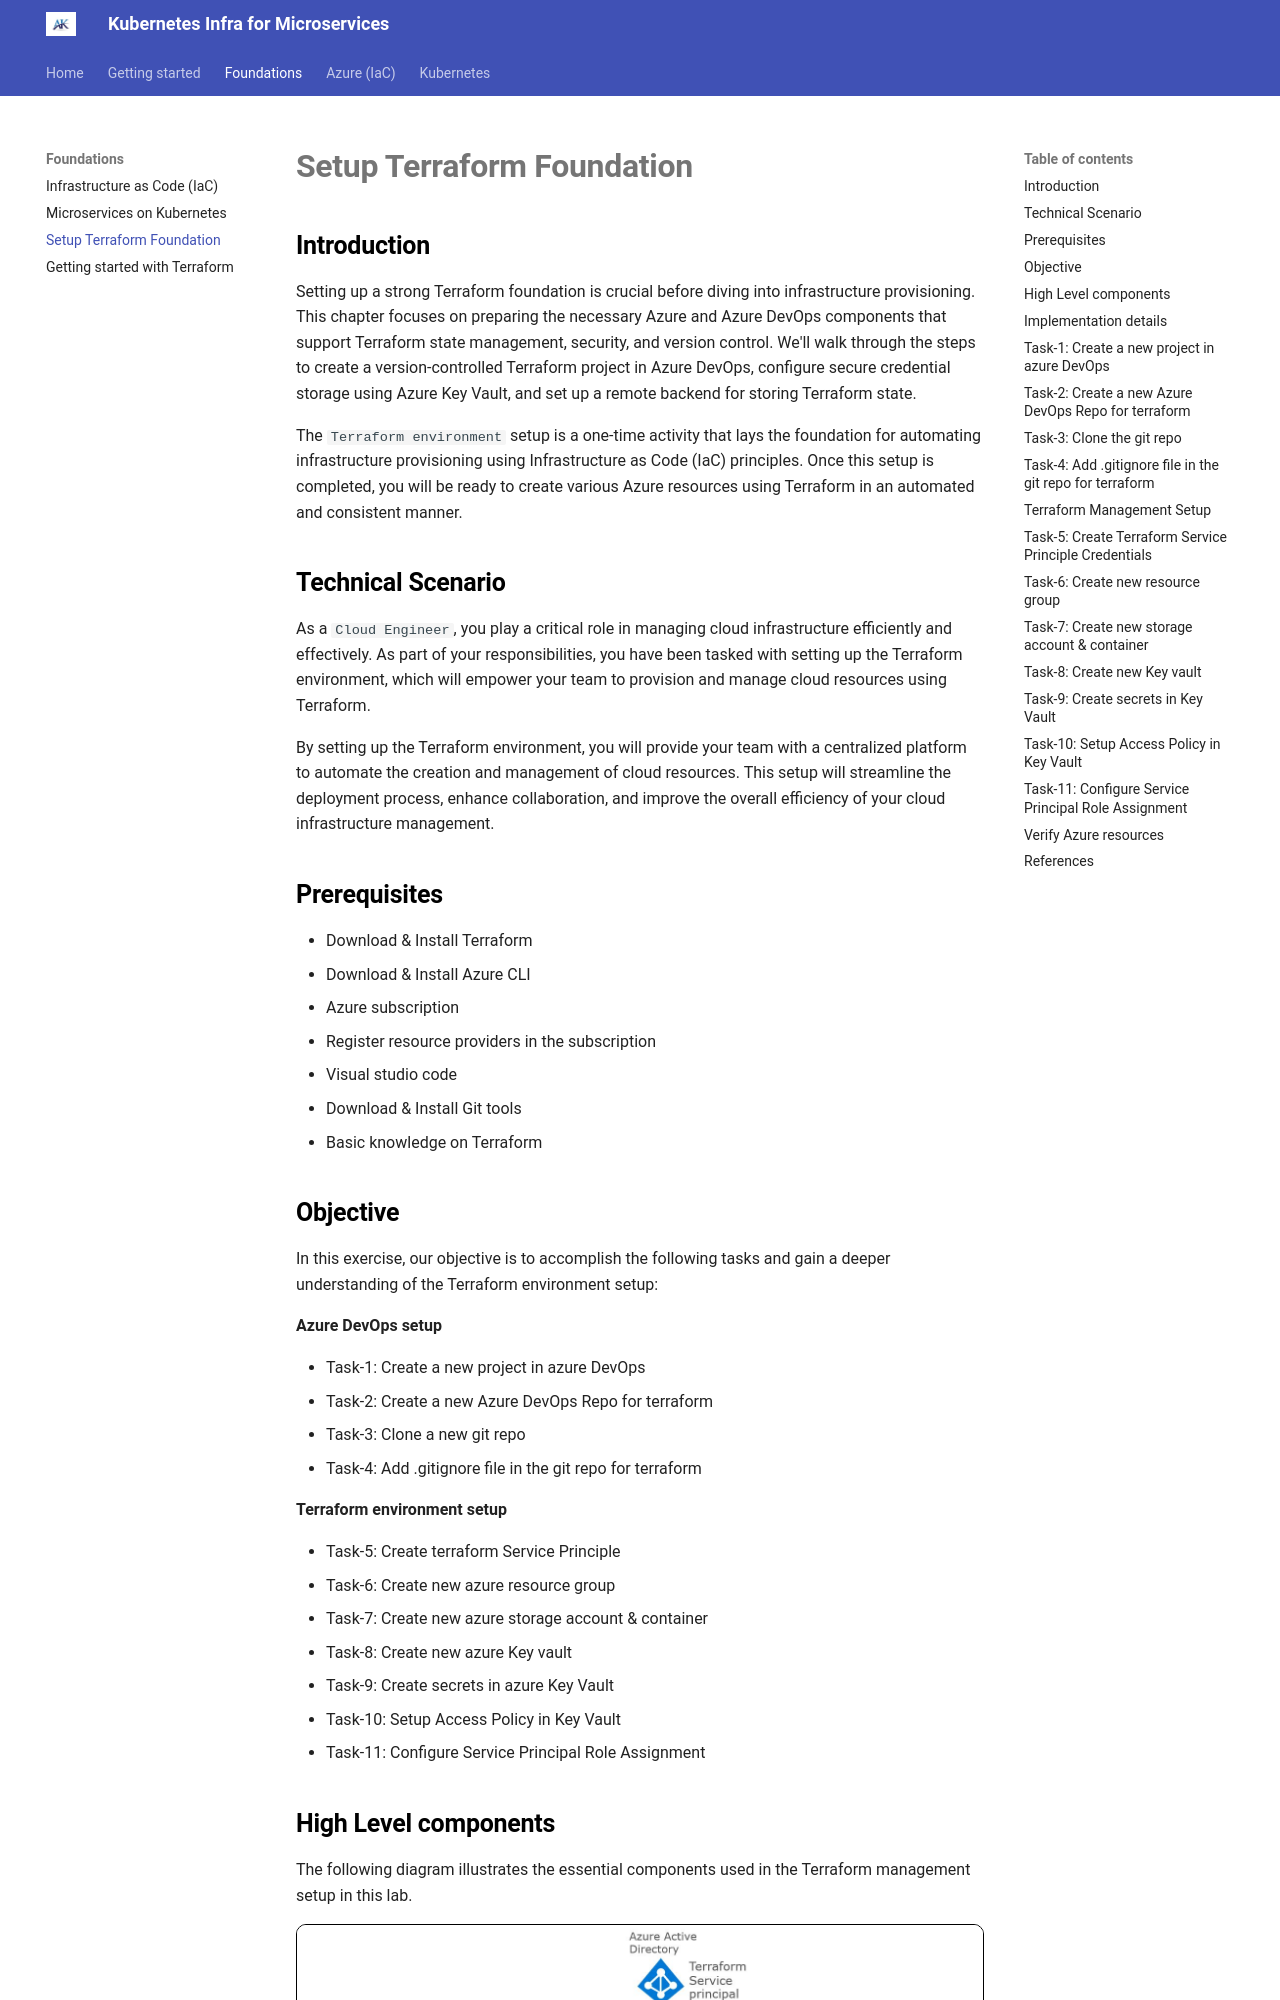

repository: akeesari/kubernetes · page: foundations/3-terraform-foundation/index.html · generator: mkdocs

## Introduction

Setting up a strong Terraform foundation is crucial before diving into infrastructure provisioning. This chapter focuses on preparing the necessary Azure and Azure DevOps components that support Terraform state management, security, and version control. We'll walk through the steps to create a version-controlled Terraform project in Azure DevOps, configure secure credential storage using Azure Key Vault, and set up a remote backend for storing Terraform state.

The `Terraform environment` setup is a one-time activity that lays the foundation for automating infrastructure provisioning using Infrastructure as Code (IaC) principles. Once this setup is completed, you will be ready to create various Azure resources using Terraform in an automated and consistent manner.

## Technical Scenario

As a `Cloud Engineer`, you play a critical role in managing cloud infrastructure efficiently and effectively. As part of your responsibilities, you have been tasked with setting up the Terraform environment, which will empower your team to provision and manage cloud resources using Terraform.

By setting up the Terraform environment, you will provide your team with a centralized platform to automate the creation and management of cloud resources. This setup will streamline the deployment process, enhance collaboration, and improve the overall efficiency of your cloud infrastructure management.

## Prerequisites
  - Download & Install Terraform
  - Download & Install Azure CLI
  - Azure subscription
  - Register resource providers in the subscription
  - Visual studio code
  - Download & Install Git tools
  - Basic knowledge on Terraform

## Objective

In this exercise, our objective is to accomplish the following tasks and gain a deeper understanding of the Terraform environment setup:

**Azure DevOps setup**

- Task-1: Create a new project in azure DevOps
- Task-2: Create a new Azure DevOps Repo for terraform
- Task-3: Clone a new git repo
- Task-4: Add .gitignore file in the git repo for terraform

**Terraform environment setup**

- Task-5: Create terraform Service Principle 
- Task-6: Create new azure resource group
- Task-7: Create new azure storage account & container
- Task-8: Create new azure Key vault 
- Task-9: Create secrets in azure  Key Vault 
- Task-10: Setup Access Policy in Key Vault 
- Task-11: Configure Service Principal Role Assignment
